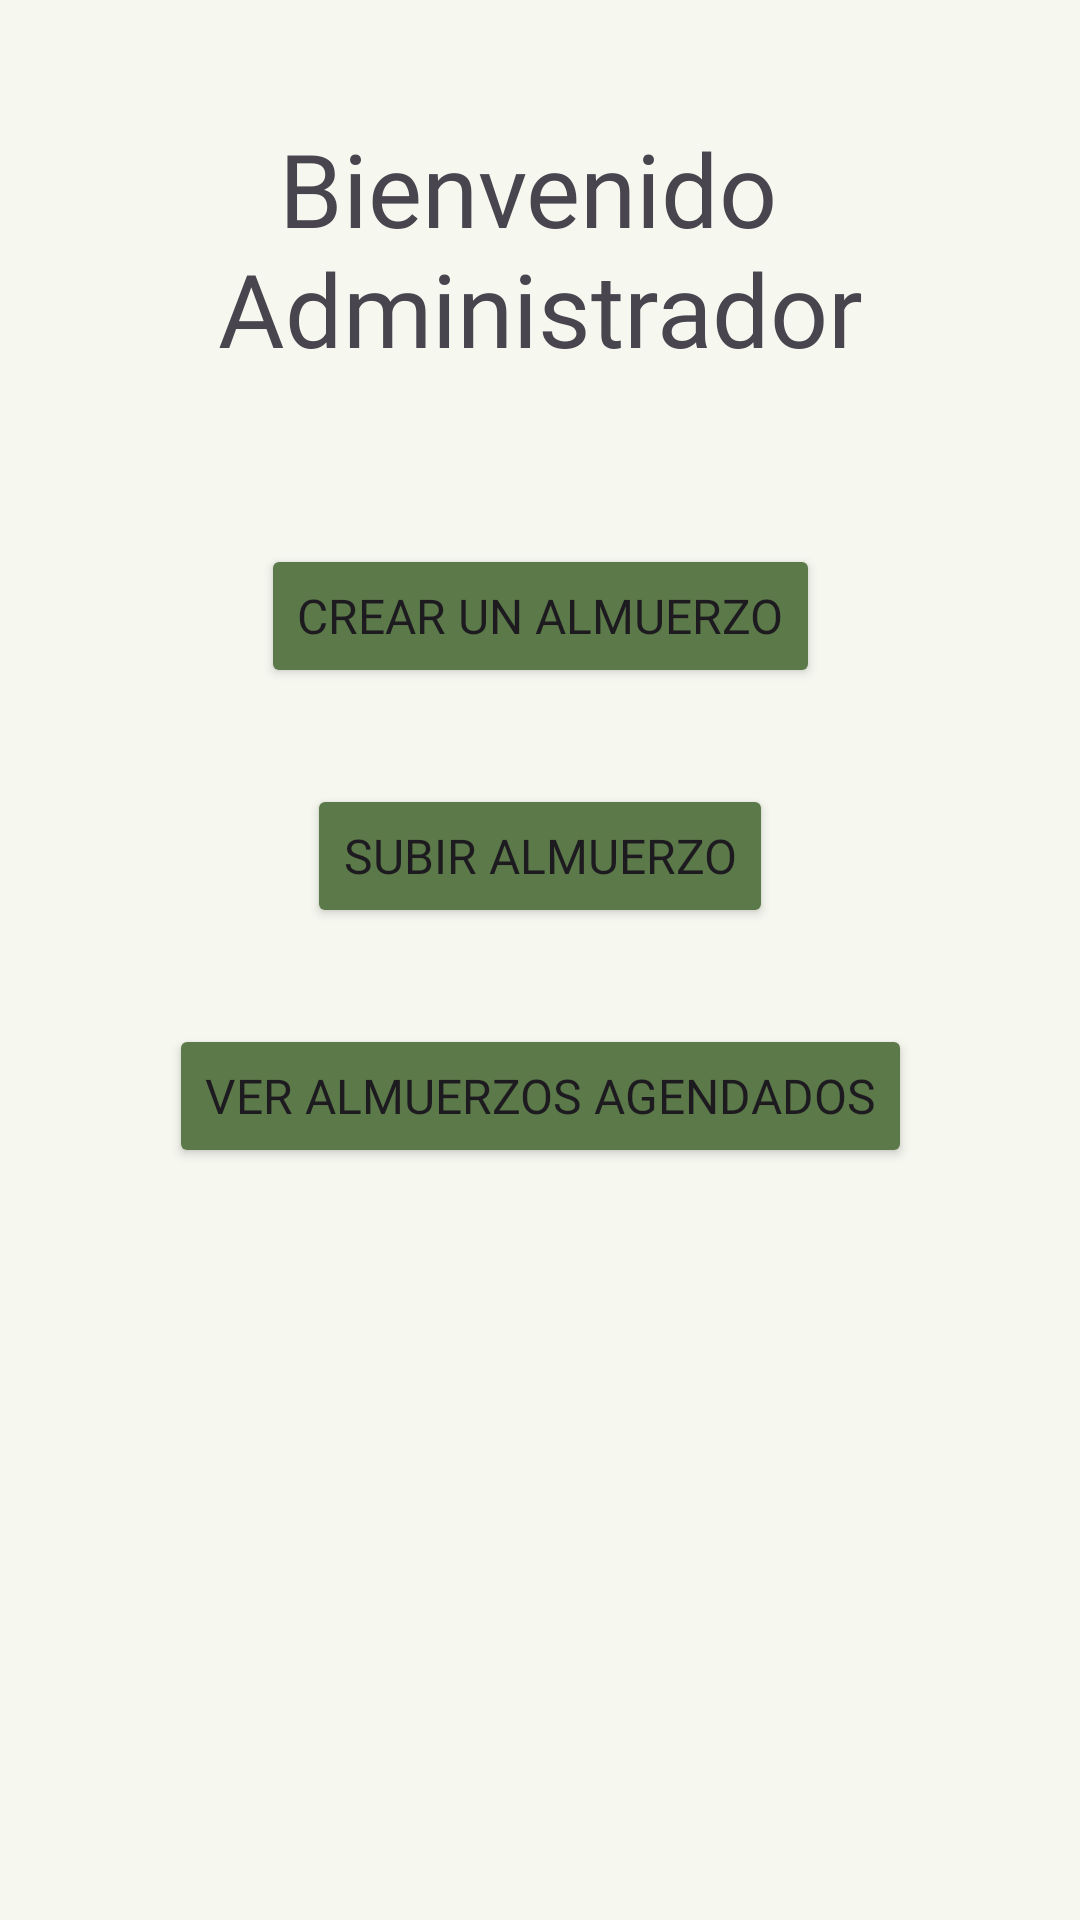

Reconstruct the res/layout file that produces this screen, plus the resources it refers to.
<!-- AndroidManifest.xml: application theme Theme.Material3.Light -->
<!-- res/layout/activity_home_company.xml -->
<?xml version="1.0" encoding="utf-8"?>
<androidx.constraintlayout.widget.ConstraintLayout xmlns:android="http://schemas.android.com/apk/res/android"
    xmlns:app="http://schemas.android.com/apk/res-auto"
    xmlns:tools="http://schemas.android.com/tools"
    android:id="@+id/main"
    android:layout_width="match_parent"
    android:layout_height="match_parent"
    android:background="@color/colorWhitePalette"
    android:visibility="visible"
    tools:context=".HomeCompany"
    tools:visibility="visible">

    <Button
        android:id="@+id/BtnCreateLunchHomeComany"
        android:layout_width="wrap_content"
        android:layout_height="wrap_content"
        android:layout_marginTop="56dp"
        android:backgroundTint="@color/colorGreenPalette"
        android:fontFamily="@font/demibold2"
        android:text="@string/createALunch"
        android:textSize="16sp"
        app:layout_constraintEnd_toEndOf="parent"
        app:layout_constraintStart_toStartOf="parent"
        app:layout_constraintTop_toBottomOf="@+id/titleHomeCompany" />

    <Button
        android:id="@+id/BtnUploadLunchesHomeCompany"
        android:layout_width="wrap_content"
        android:layout_height="wrap_content"
        android:layout_marginTop="32dp"
        android:backgroundTint="@color/colorGreenPalette"
        android:fontFamily="@font/demibold2"
        android:text="@string/uploadLunch"
        android:textSize="16sp"
        app:layout_constraintEnd_toEndOf="parent"
        app:layout_constraintStart_toStartOf="parent"
        app:layout_constraintTop_toBottomOf="@+id/BtnCreateLunchHomeComany" />

    <Button
        android:id="@+id/BtnSeePendingOrdersHomeCompany"
        android:layout_width="wrap_content"
        android:layout_height="wrap_content"
        android:layout_marginTop="32dp"
        android:backgroundTint="@color/colorGreenPalette"
        android:fontFamily="@font/demibold2"
        android:text="@string/seePendingOrders"
        android:textSize="16sp"
        app:layout_constraintEnd_toEndOf="parent"
        app:layout_constraintStart_toStartOf="parent"
        app:layout_constraintTop_toBottomOf="@+id/BtnUploadLunchesHomeCompany" />

    <TextView
        android:id="@+id/titleHomeCompany"
        android:layout_width="wrap_content"
        android:layout_height="wrap_content"
        android:layout_marginTop="40dp"
        android:fontFamily="@font/demibold2"
        android:gravity="center"
        android:text="@string/titleHomeCompany"
        android:textSize="34sp"
        app:layout_constraintEnd_toEndOf="parent"
        app:layout_constraintHorizontal_bias="0.5"
        app:layout_constraintStart_toStartOf="parent"
        app:layout_constraintTop_toTopOf="parent" />

    

</androidx.constraintlayout.widget.ConstraintLayout>
<!-- resources referenced by this layout -->
<resources>
  <color name="colorGreenPalette">#5C7949</color>
  <color name="colorWhitePalette">#F6F8F0</color>
  <string name="createALunch">"Crear un almuerzo"</string>
  <string name="seePendingOrders">"Ver almuerzos agendados"</string>
  <string name="titleHomeCompany">"Bienvenido \nAdministrador"</string>
  <string name="uploadLunch">"Subir almuerzo"</string>
  
      //Publicar almuerzos empresa
</resources>
